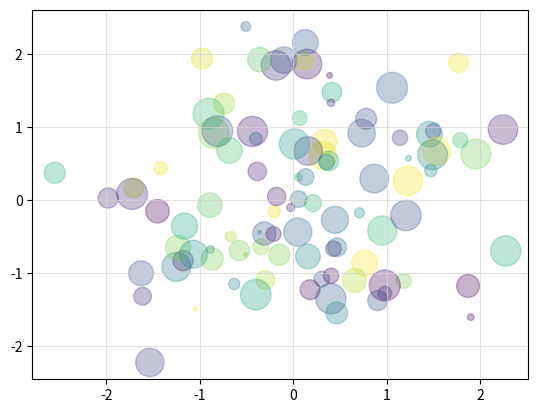

Here is the Python script that generated this plot: (Note: this script raises an exception after producing the figure.)
radius = 12.5
pi = 3.14159
circumference = 2 * pi * radius
print(f"Circumference is {circumference}")

import matplotlib
import numpy

%matplotlib inline
fig, ax = matplotlib.pyplot.subplots()
numpy.random.seed(0)
x, y = numpy.random.normal(size=(2, 100))
color, size = numpy.random.random((2, 100))

ax.scatter(x, y, c=color, s=500 * size, alpha=0.3)
ax.grid(color='lightgray', alpha=0.7)

import altair
import pandas
source = pandas.DataFrame({
    'a': ['A', 'B', 'C', 'D', 'E', 'F', 'G', 'H', 'I'],
    'b': [28, 55, 43, 91, 81, 53, 19, 87, 52]
})

altair.Chart(source).mark_bar().encode(
    x='a',
    y='b'
)

%matplotlib inline

import ipywidgets

def f(t,a=1,b=6,c=-14,d=0):
    return numpy.exp(a*1j*t) - numpy.exp(b*1j*t)/2 + 1j*numpy.exp(c*1j*t)/3 + numpy.exp(d*1j*t)/4
 
def plot_swirly(a=1,b=6,c=-14,d=0):
    t = numpy.linspace(0, 2*numpy.pi, 1000)
    ft = f(t,a,b,c,d) 
    matplotlib.pyplot.plot(numpy.real(ft), numpy.imag(ft))

    # These two lines make the aspect ratio square
    fig = matplotlib.pyplot.gcf()
    fig.set_size_inches(6, 6, forward='True')

ipywidgets.interact(plot_swirly,a=(-20,20),b=(-20,20),c=(-20,20),d=(-20,20));

